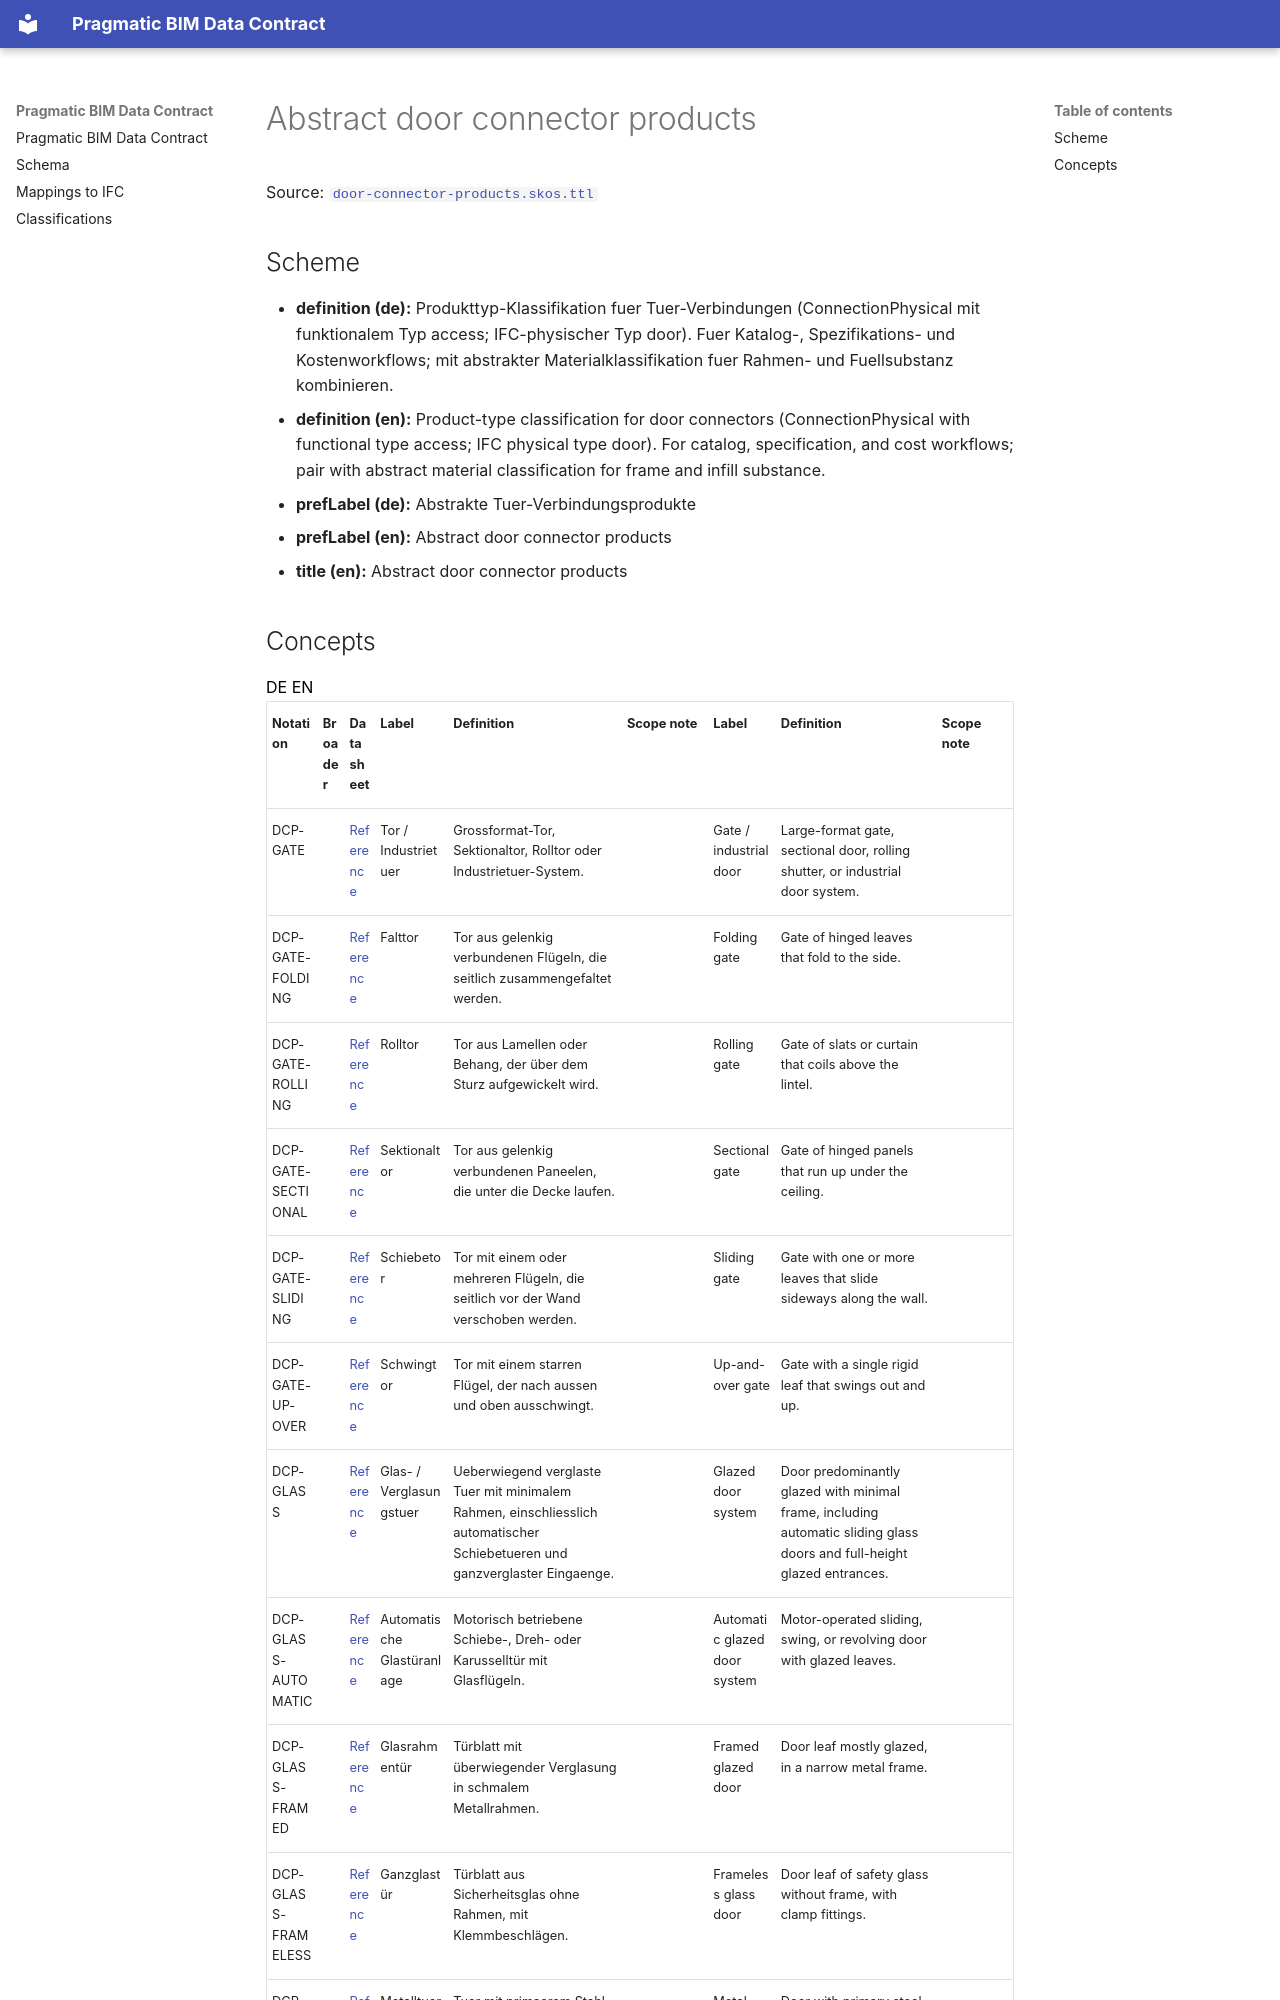

repository: pragmaticBIM/pragmatic-bim-data-contract · page: classification/door-connector-product.html · generator: mkdocs

# Abstract door connector products

Source: [`door-connector-products.skos.ttl`](sources/door-connector-product.ttl)

## Scheme

- **definition (de):** Produkttyp-Klassifikation fuer Tuer-Verbindungen (ConnectionPhysical mit funktionalem Typ access; IFC-physischer Typ door). Fuer Katalog-, Spezifikations- und Kostenworkflows; mit abstrakter Materialklassifikation fuer Rahmen- und Fuellsubstanz kombinieren.
- **definition (en):** Product-type classification for door connectors (ConnectionPhysical with functional type access; IFC physical type door). For catalog, specification, and cost workflows; pair with abstract material classification for frame and infill substance.
- **prefLabel (de):** Abstrakte Tuer-Verbindungsprodukte
- **prefLabel (en):** Abstract door connector products
- **title (en):** Abstract door connector products
